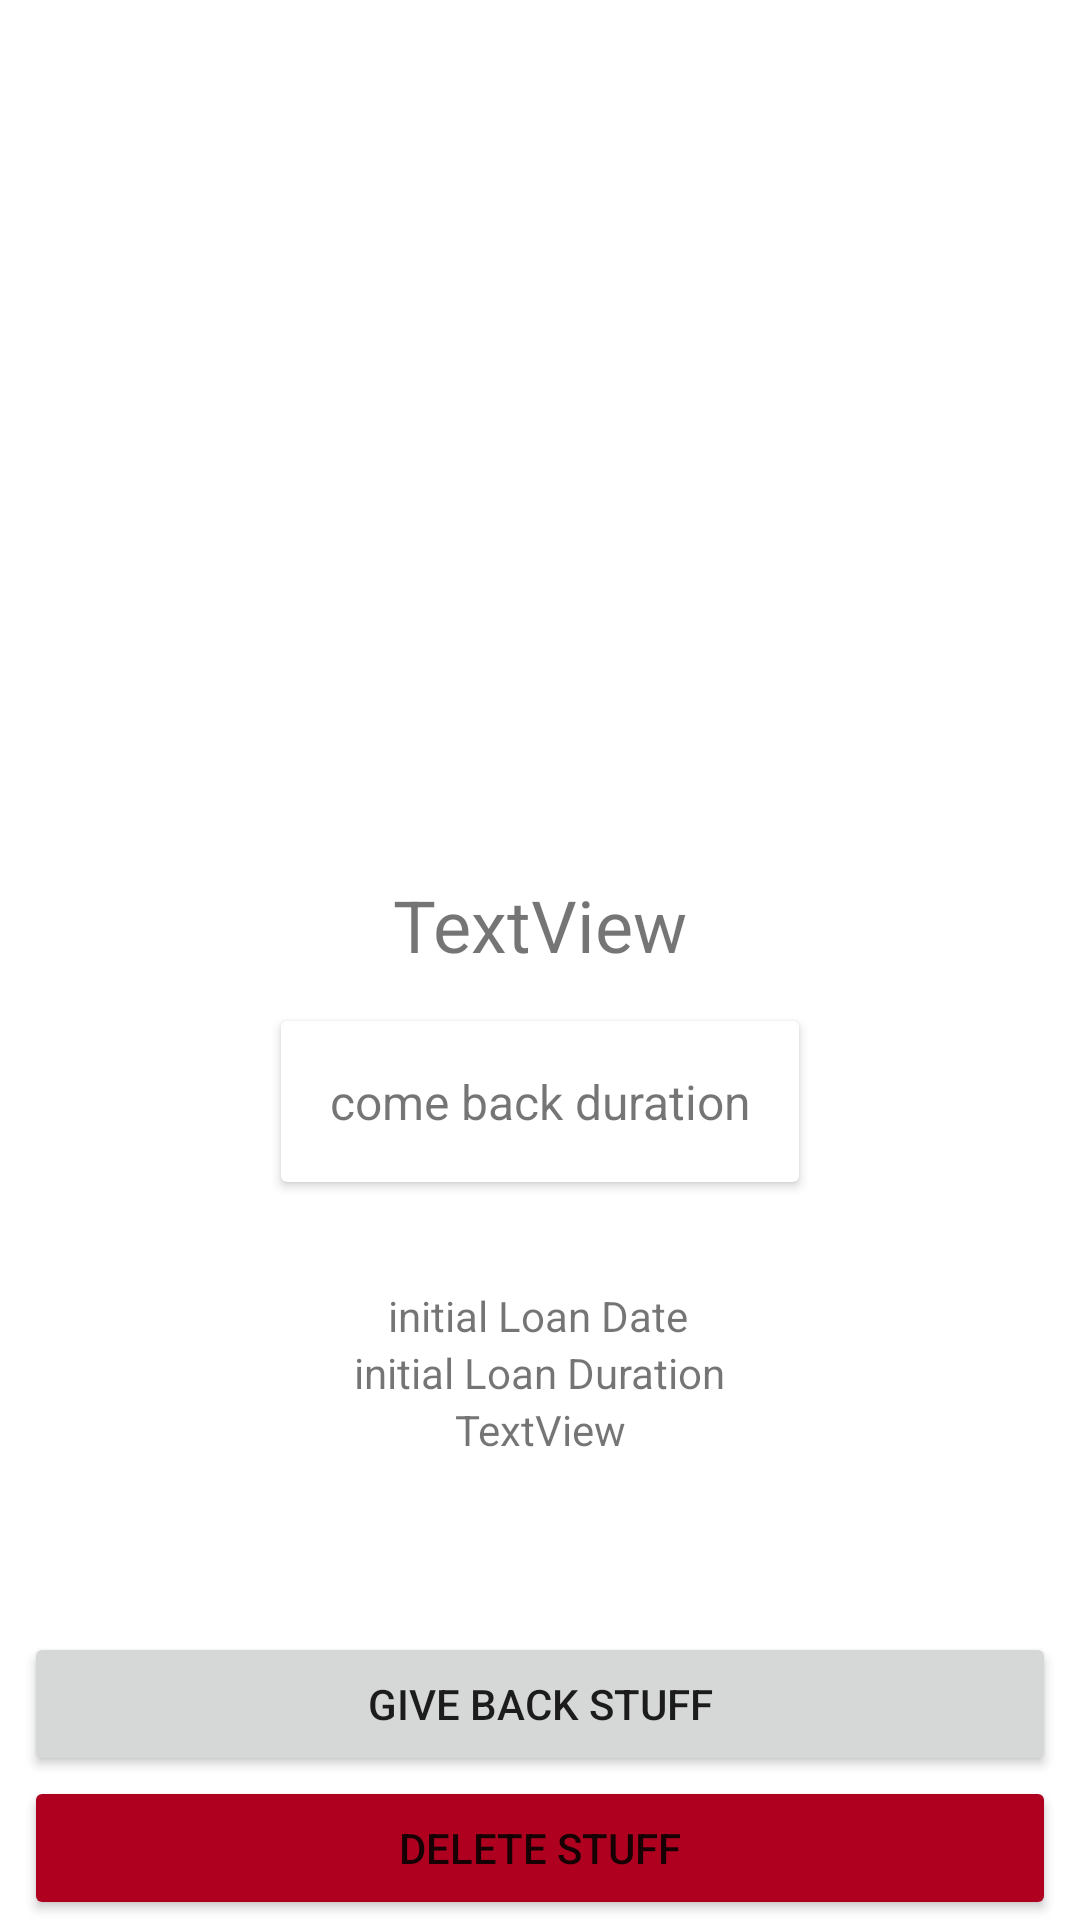

Produce the Android XML layout that renders to this screen, including the resource entries it uses.
<!-- AndroidManifest.xml: application theme Theme.Revient -->
<!-- res/layout/stuff_details_fragment.xml -->
<?xml version="1.0" encoding="utf-8"?>
<androidx.constraintlayout.widget.ConstraintLayout xmlns:android="http://schemas.android.com/apk/res/android"
    xmlns:app="http://schemas.android.com/apk/res-auto"
    xmlns:tools="http://schemas.android.com/tools"
    android:layout_width="match_parent"
    android:layout_height="match_parent"
    tools:context=".ui.StuffDetailsFragment.StuffDetailsFragment">

    <ImageView
        android:id="@+id/stuffDetails_imageView"
        android:layout_width="200dp"
        android:layout_height="200dp"
        android:layout_marginTop="60dp"
        android:scaleType="centerCrop"
        app:layout_constraintEnd_toEndOf="parent"
        app:layout_constraintHorizontal_bias="0.5"
        app:layout_constraintStart_toStartOf="parent"
        app:layout_constraintTop_toTopOf="parent"
        tools:src="@tools:sample/backgrounds/scenic" />

    <ProgressBar
        android:id="@+id/stuffDetails_backDuration_progressBar"
        style="@style/CircularDeterminateProgressBar"

        android:layout_width="320dp"
        android:layout_height="320dp"
        android:indeterminateOnly="false"
        android:rotation="180"
        android:visibility="invisible"
        app:layout_constraintEnd_toEndOf="parent"
        app:layout_constraintStart_toStartOf="parent"
        app:layout_constraintTop_toTopOf="parent"
        tools:progress="75" />

    <TextView
        android:id="@+id/stuffDetails_name_textView"
        android:layout_width="wrap_content"
        android:layout_height="wrap_content"
        android:layout_marginTop="32dp"
        android:text="TextView"
        android:textSize="24sp"
        app:layout_constraintEnd_toEndOf="parent"
        app:layout_constraintStart_toStartOf="parent"
        app:layout_constraintTop_toBottomOf="@+id/stuffDetails_imageView" />

    <TextView
        android:id="@+id/stuffDetails_action_textView"
        android:layout_width="wrap_content"
        android:layout_height="wrap_content"
        android:layout_marginTop="16dp"
        android:text="action"
        android:visibility="invisible"
        app:layout_constraintEnd_toEndOf="parent"
        app:layout_constraintStart_toStartOf="parent"
        app:layout_constraintTop_toBottomOf="@+id/cardView" />

    <Button
        android:id="@+id/stuffDetails_action_btn"
        android:layout_width="0dp"
        android:layout_height="wrap_content"
        android:layout_marginStart="8dp"
        android:layout_marginEnd="8dp"
        android:text="give back stuff"
        app:layout_constraintBottom_toTopOf="@+id/stuffDetails_delete_btn"
        app:layout_constraintEnd_toEndOf="parent"
        app:layout_constraintHorizontal_bias="1.0"
        app:layout_constraintStart_toStartOf="parent" />

    <Button
        android:id="@+id/stuffDetails_delete_btn"
        android:layout_width="0dp"
        android:layout_height="wrap_content"
        android:layout_marginStart="8dp"
        android:layout_marginEnd="8dp"
        android:backgroundTint="@color/design_default_color_error"
        android:text="delete stuff"
        app:layout_constraintBottom_toBottomOf="parent"
        app:layout_constraintEnd_toEndOf="parent"
        app:layout_constraintStart_toStartOf="parent" />

    <TextView
        android:id="@+id/stuffDetails_initialLoanDate_textView"
        android:layout_width="wrap_content"
        android:layout_height="wrap_content"
        android:text="initial Loan Date"
        app:layout_constraintEnd_toEndOf="parent"
        app:layout_constraintHorizontal_bias="0.498"
        app:layout_constraintStart_toStartOf="parent"
        app:layout_constraintTop_toBottomOf="@+id/stuffDetails_action_textView" />

    <TextView
        android:id="@+id/stuffDetails_initialLoanDuration_textView"
        android:layout_width="wrap_content"
        android:layout_height="wrap_content"
        android:text="initial Loan Duration"
        app:layout_constraintEnd_toEndOf="parent"
        app:layout_constraintStart_toStartOf="parent"
        app:layout_constraintTop_toBottomOf="@+id/stuffDetails_initialLoanDate_textView" />

    <TextView
        android:id="@+id/stuffDetails_comeBackDate_textView"
        android:layout_width="wrap_content"
        android:layout_height="wrap_content"
        android:text="TextView"
        app:layout_constraintEnd_toEndOf="parent"
        app:layout_constraintStart_toStartOf="parent"
        app:layout_constraintTop_toBottomOf="@+id/stuffDetails_initialLoanDuration_textView" />

    <androidx.cardview.widget.CardView
        android:id="@+id/cardView"
        android:layout_width="wrap_content"
        android:layout_height="wrap_content"
        android:layout_marginStart="32dp"
        android:layout_marginTop="16dp"
        android:layout_marginEnd="32dp"
        app:layout_constraintEnd_toEndOf="parent"
        app:layout_constraintStart_toStartOf="parent"
        app:layout_constraintTop_toBottomOf="@+id/stuffDetails_name_textView">

        <LinearLayout
            android:layout_width="match_parent"
            android:layout_height="match_parent"
            android:gravity="center"
            android:orientation="vertical"
            android:paddingStart="16dp"
            android:paddingTop="16dp"
            android:paddingEnd="16dp"
            android:paddingBottom="16dp">

            <TextView
                android:id="@+id/stuffDetails_backDurationTime_textView"
                android:layout_width="match_parent"
                android:layout_height="wrap_content"
                android:text="come back duration"
                android:textAlignment="center"
                android:textSize="16sp"
                app:layout_constraintEnd_toEndOf="parent"
                app:layout_constraintStart_toStartOf="parent"
                app:layout_constraintTop_toBottomOf="@+id/stuffDetails_action_textView" />
        </LinearLayout>

    </androidx.cardview.widget.CardView>

</androidx.constraintlayout.widget.ConstraintLayout>
<!-- resources referenced by this layout -->
<resources>
  <style name="Theme.Revient" parent="Theme.MaterialComponents.DayNight.DarkActionBar">
          
          <item name="colorPrimary">@color/purple_500</item>
          <item name="colorPrimaryVariant">@color/purple_700</item>
          <item name="colorOnPrimary">@color/white</item>
          
          <item name="colorSecondary">@color/teal_200</item>
          <item name="colorSecondaryVariant">@color/teal_700</item>
          <item name="colorOnSecondary">@color/black</item>
          
          <item name="android:statusBarColor">?attr/colorPrimaryVariant</item>
          
      </style>
  <color name="purple_500">#FF6200EE</color>
  <color name="purple_700">#FF3700B3</color>
  <color name="white">#FFFFFFFF</color>
  <color name="teal_200">#FF03DAC5</color>
  <color name="teal_700">#FF018786</color>
  <color name="black">#FF000000</color>
</resources>
